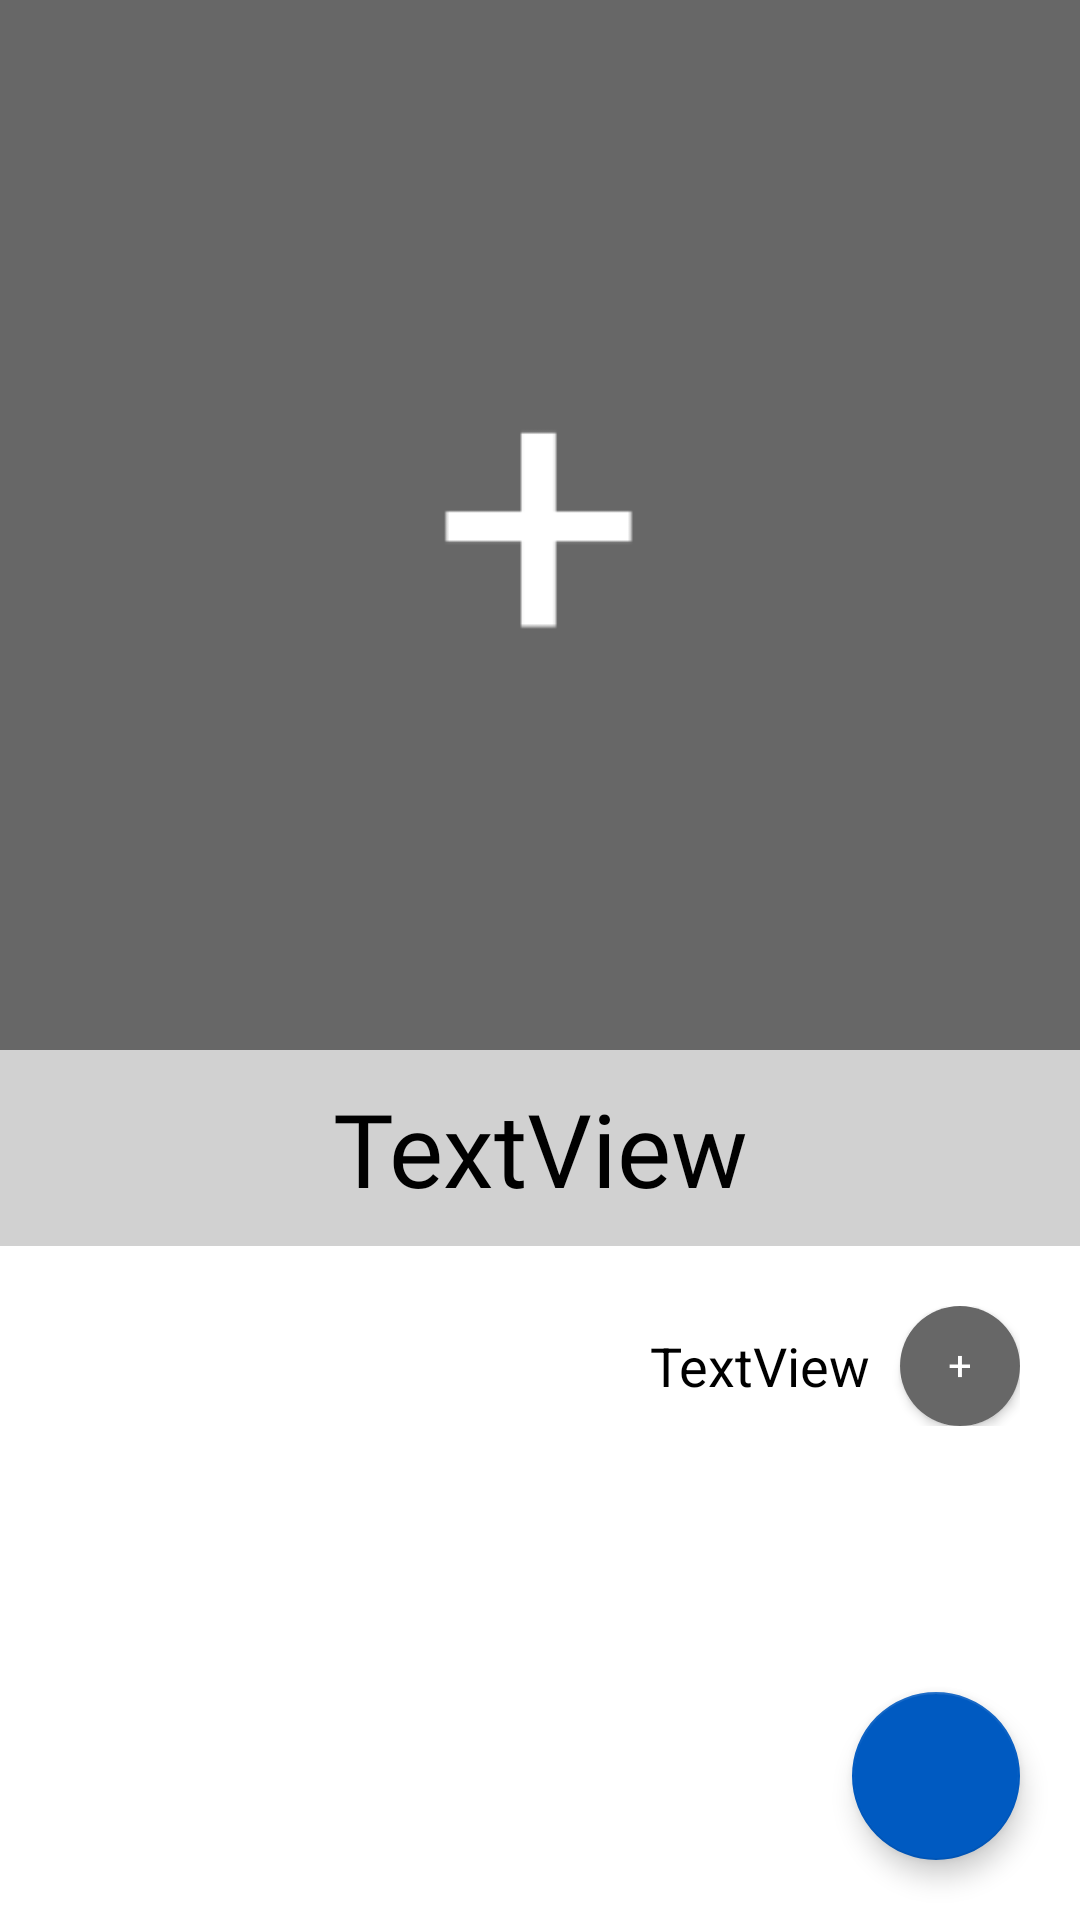

Reconstruct the res/layout file that produces this screen, plus the resources it refers to.
<!-- AndroidManifest.xml: application theme Theme.FireBaseApplication -->
<!-- res/layout/fragment_post.xml -->
<?xml version="1.0" encoding="utf-8"?>
<FrameLayout xmlns:android="http://schemas.android.com/apk/res/android"
    xmlns:app="http://schemas.android.com/apk/res-auto"
    xmlns:tools="http://schemas.android.com/tools"
    android:id="@+id/postFrameLayout"
    android:layout_width="match_parent"
    android:layout_height="match_parent"
    android:elevation="6dp"
    tools:context=".main.PostFragment">

    <LinearLayout
        android:layout_width="match_parent"
        android:layout_height="match_parent"
        android:orientation="vertical">

        <ImageView
            android:id="@+id/imagePostDetail"
            android:layout_width="match_parent"
            android:layout_height="350dp"
            android:layout_gravity="center"
            android:scaleType="centerCrop"
            android:src="@drawable/placeholder" />

        <TextView
            android:id="@+id/textPostDetail"
            android:layout_width="match_parent"
            android:layout_height="wrap_content"
            android:background="@color/grey"
            android:fontFamily="@font/roboto_medium"
            android:gravity="center"
            android:padding="10dp"
            android:text="TextView"
            android:textColor="@color/black"
            android:textSize="34sp" />

        <LinearLayout
            android:id="@+id/userPostDetail"
            android:layout_width="match_parent"
            android:layout_height="wrap_content"
            android:layout_margin="20dp"
            android:orientation="horizontal">

            <TextView
                android:id="@+id/textUserPostDetail"
                android:layout_width="wrap_content"
                android:layout_height="match_parent"
                android:layout_marginRight="10dp"
                android:layout_weight="1"
                android:gravity="right|center_vertical"
                android:text="TextView"
                android:textColor="?attr/colorOnSecondary"
                android:textSize="18sp" />

            <androidx.cardview.widget.CardView
                android:layout_width="wrap_content"
                android:layout_height="wrap_content"
                app:cardCornerRadius="50dp">

                <ImageView
                    android:id="@+id/imageUserPostDetail"
                    android:layout_width="40dp"
                    android:layout_height="40dp"
                    android:src="@drawable/placeholder" />
            </androidx.cardview.widget.CardView>

        </LinearLayout>

        <androidx.recyclerview.widget.RecyclerView
            android:id="@+id/commentsRecyclerPostDetail"
            android:layout_width="match_parent"
            android:layout_height="match_parent" />
    </LinearLayout>

    <com.google.android.material.floatingactionbutton.FloatingActionButton
        android:id="@+id/newCommentPostDetail"
        android:layout_width="wrap_content"
        android:layout_height="wrap_content"
        android:layout_gravity="bottom|right"
        android:layout_margin="20dp"
        android:clickable="true"
        android:src="@drawable/icon_modify"
        app:backgroundTint="@color/blue_700"
        app:elevation="5dp"
        tools:ignore="SpeakableTextPresentCheck" />
</FrameLayout>
<!-- resources referenced by this layout -->
<resources>
  <color name="black">#FF000000</color>
  <color name="blue_700">#005ac1</color>
  <color name="grey">#D1D1D1</color>
  <!-- drawable placeholder: png bitmap (drawable-v24, 4278 bytes) -->
  <style name="Theme.FireBaseApplication" parent="Theme.MaterialComponents.DayNight.NoActionBar">
          
          <item name="colorPrimary">@color/blue_500</item>
          <item name="colorPrimaryVariant">@color/blue_700</item>
          <item name="colorOnPrimary">@color/white</item>
          
          <item name="colorSecondary">@color/teal_200</item>
          <item name="colorSecondaryVariant">@color/teal_700</item>
          <item name="colorOnSecondary">@color/black</item>
          
          <item name="android:statusBarColor" tools:targetApi="l">?attr/colorPrimaryVariant</item>
          
      </style>
  <color name="blue_500">#4286f5</color>
  <color name="white">#FFFFFFFF</color>
  <color name="teal_200">#FF03DAC5</color>
  <color name="teal_700">#FF018786</color>
</resources>
